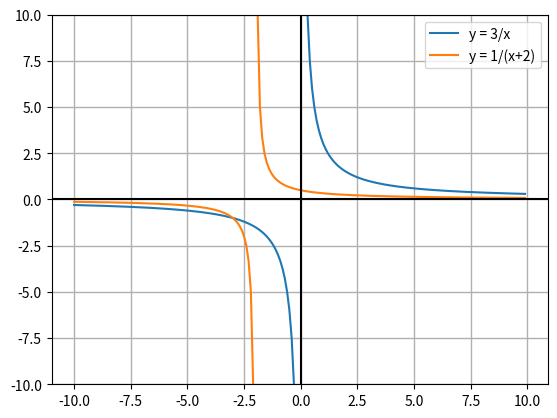

Recreate this plot in Python.
import numpy
import matplotlib.pyplot

"""Started working with masked values here, to keep matplotlib from connecting
the lines where they approach infinity in opposite directions. Also figured out
how to get Sublime to work with the virtualenv I have set up so I can use it
instead of IDLE which was driving me up the wall.
"""

def graph(func1, func2, x_range):
    x = numpy.array(x_range)

    y1 = func1(x)
    x1 = numpy.ma.masked_values(x, 0)
    matplotlib.pyplot.plot(x1, y1, label="y = 3/x")

    y2 = func2(x)
    x2 = numpy.ma.masked_values(x, -2)
    matplotlib.pyplot.plot(x2, y2, label="y = 1/(x+2)")

    matplotlib.pyplot.legend()
    matplotlib.pyplot.ylim((-10,10))
    matplotlib.pyplot.grid(linewidth=1)
    matplotlib.pyplot.axvline(color='black')
    matplotlib.pyplot.axhline(color='black')
    matplotlib.pyplot.show()

def func1(x):
    return 3/x
def func2(x):
    return 1/(x+2)


if __name__ == '__main__':
    graph(func1, func2, numpy.arange(-10, 10, .1))